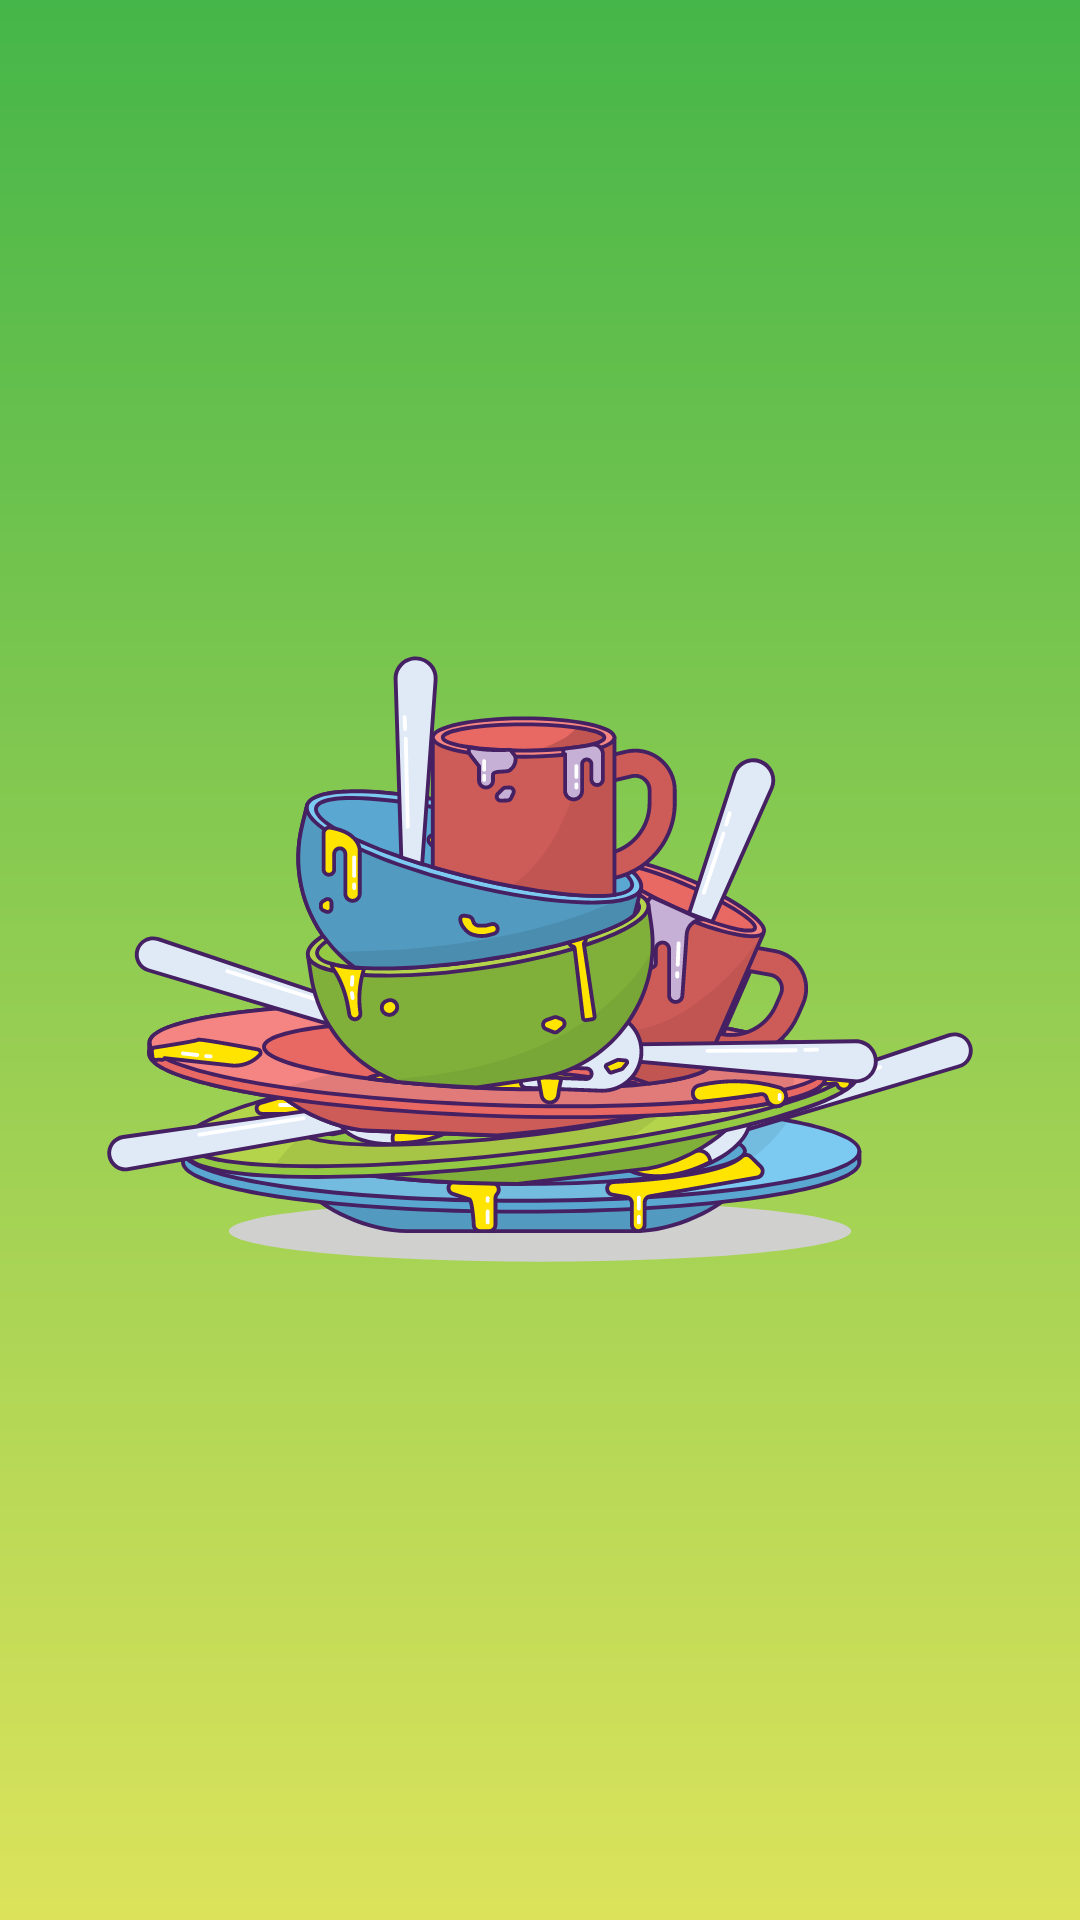

The Android layout XML behind this screen, and the referenced resources:
<!-- AndroidManifest.xml: application theme Theme.LavaPiatti -->
<!-- res/layout/activity_splash_screen.xml -->
<?xml version="1.0" encoding="utf-8"?>
<androidx.constraintlayout.widget.ConstraintLayout xmlns:android="http://schemas.android.com/apk/res/android"
    xmlns:app="http://schemas.android.com/apk/res-auto"
    xmlns:tools="http://schemas.android.com/tools"
    android:layout_width="match_parent"
    android:layout_height="match_parent"
    android:background="@drawable/wallpaper_login"
    tools:context=".splashscreen.SplashScreen">

    <ImageView
        android:id="@+id/ic_logo"
        android:transitionName="logoT"
        android:layout_width="wrap_content"
        android:layout_height="wrap_content"
        app:layout_constraintBottom_toBottomOf="parent"
        app:layout_constraintEnd_toEndOf="parent"
        app:layout_constraintStart_toStartOf="parent"
        app:layout_constraintTop_toTopOf="parent"
        app:srcCompat="@drawable/ic_logo"
        tools:ignore="VectorDrawableCompat" />
</androidx.constraintlayout.widget.ConstraintLayout>
<!-- resources referenced by this layout -->
<resources>
  <!-- drawable ic_logo: vector/xml drawable (drawable, 97980 chars, omitted) -->
  <!-- drawable wallpaper_login (drawable) -->
  <?xml version="1.0" encoding="utf-8"?>
  <shape xmlns:android="http://schemas.android.com/apk/res/android"
      android:shape="rectangle">
      <gradient
          android:startColor="#DCE35B"
          android:endColor="#45B649"
          android:angle="90" />
  </shape>
  <style name="Theme.LavaPiatti" parent="Theme.MaterialComponents.DayNight.DarkActionBar">
          
          <item name="colorPrimary">@color/purple_500</item>
          <item name="colorPrimaryVariant">@color/purple_700</item>
          <item name="colorOnPrimary">@color/white</item>
          
          <item name="colorSecondary">@color/teal_200</item>
          <item name="colorSecondaryVariant">@color/teal_700</item>
          <item name="colorOnSecondary">@color/black</item>
          
          <item name="android:statusBarColor" tools:targetApi="l">?attr/colorPrimaryVariant</item>
          
      </style>
  <!-- not gathered from this repository: default colours our renderer supplied (Android Studio template values) -->
  <color name="purple_500">#FF6200EE</color>
  <color name="purple_700">#FF3700B3</color>
  <color name="teal_200">#FF03DAC5</color>
  <color name="teal_700">#FF018786</color>
  <color name="black">#FF000000</color>
  <color name="white">#FFFFFFFF</color>
</resources>
